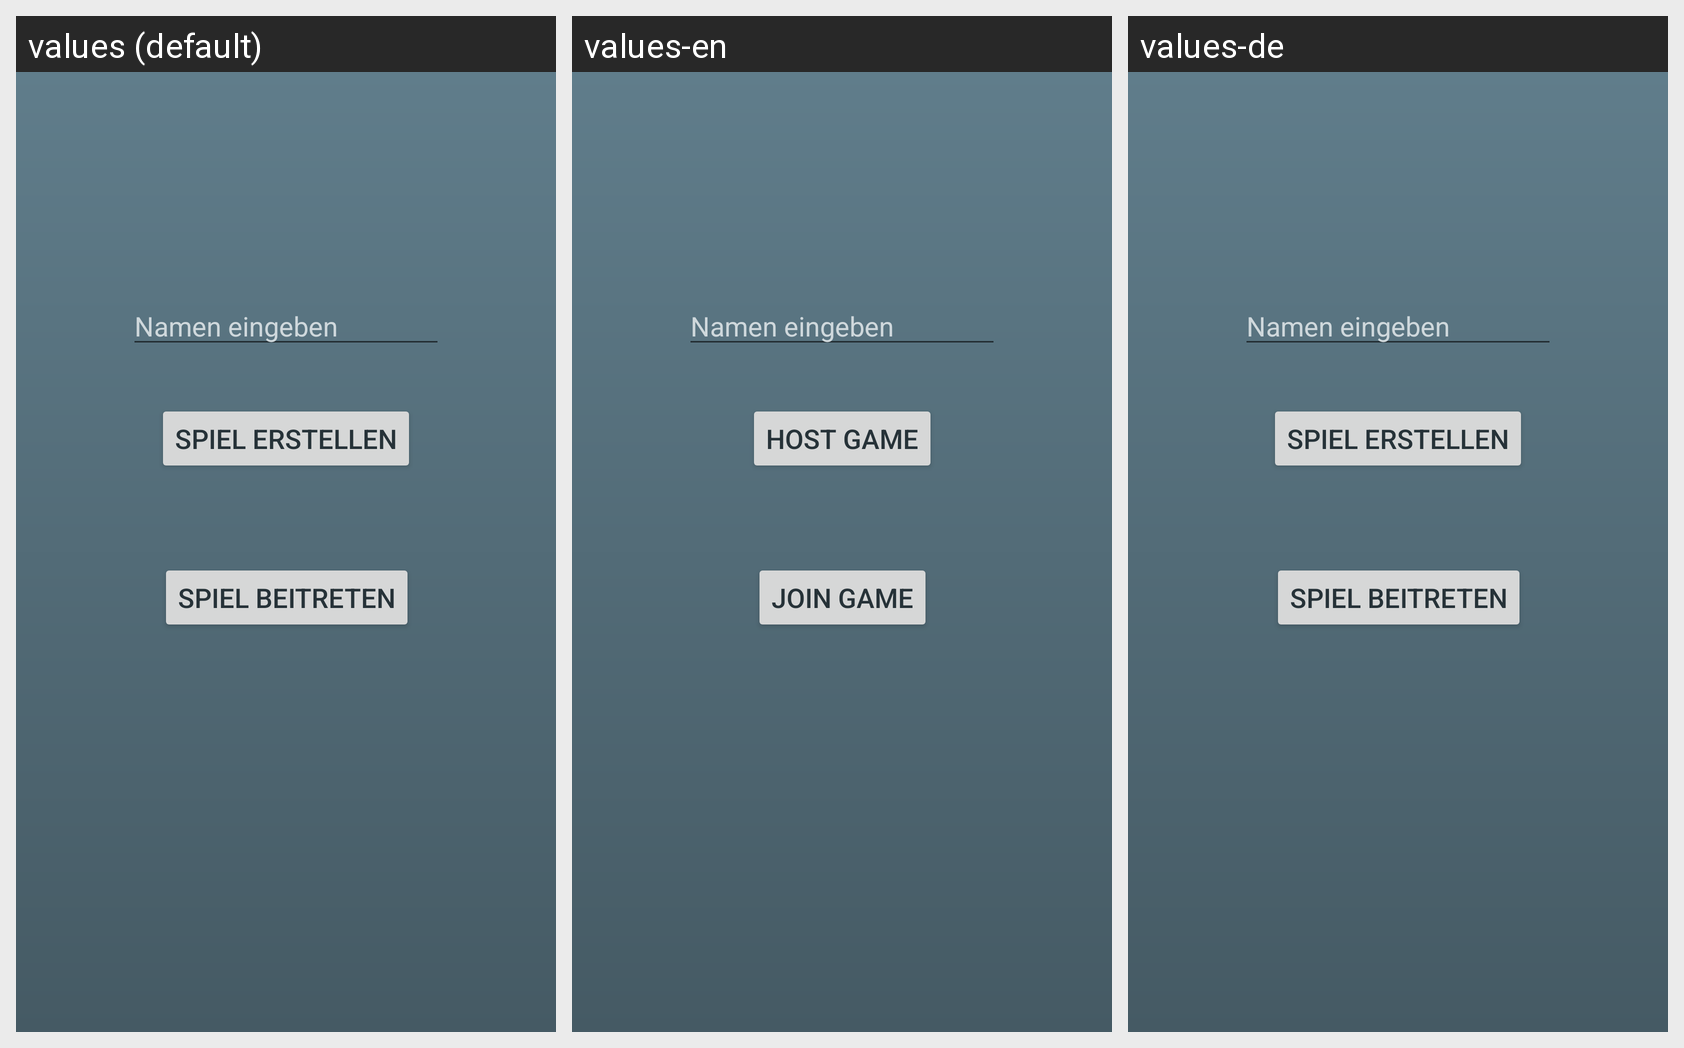

Strings drawn on this Android screen and how each of the app's shown locales translates them:
Android screen res/layout/activity_main.xml rendered under 3 locales, left to right: values (default), values-en, values-de. Device: Nexus 5 (rendered at 1080×1920; each locale shown at half size, 540×960, under a caption strip naming it); theme AppTheme.
Strings drawn on this screen, with the default value and each locale's value (text and hints the layout hard-codes, and strings that could not be matched under every locale, appear in the picture but are not listed):

mainjoin
  values: Spiel beitreten
  values-en: Join game
  values-de: Spiel beitreten

mainhost
  values: Spiel erstellen
  values-en: Host game
  values-de: Spiel erstellen
